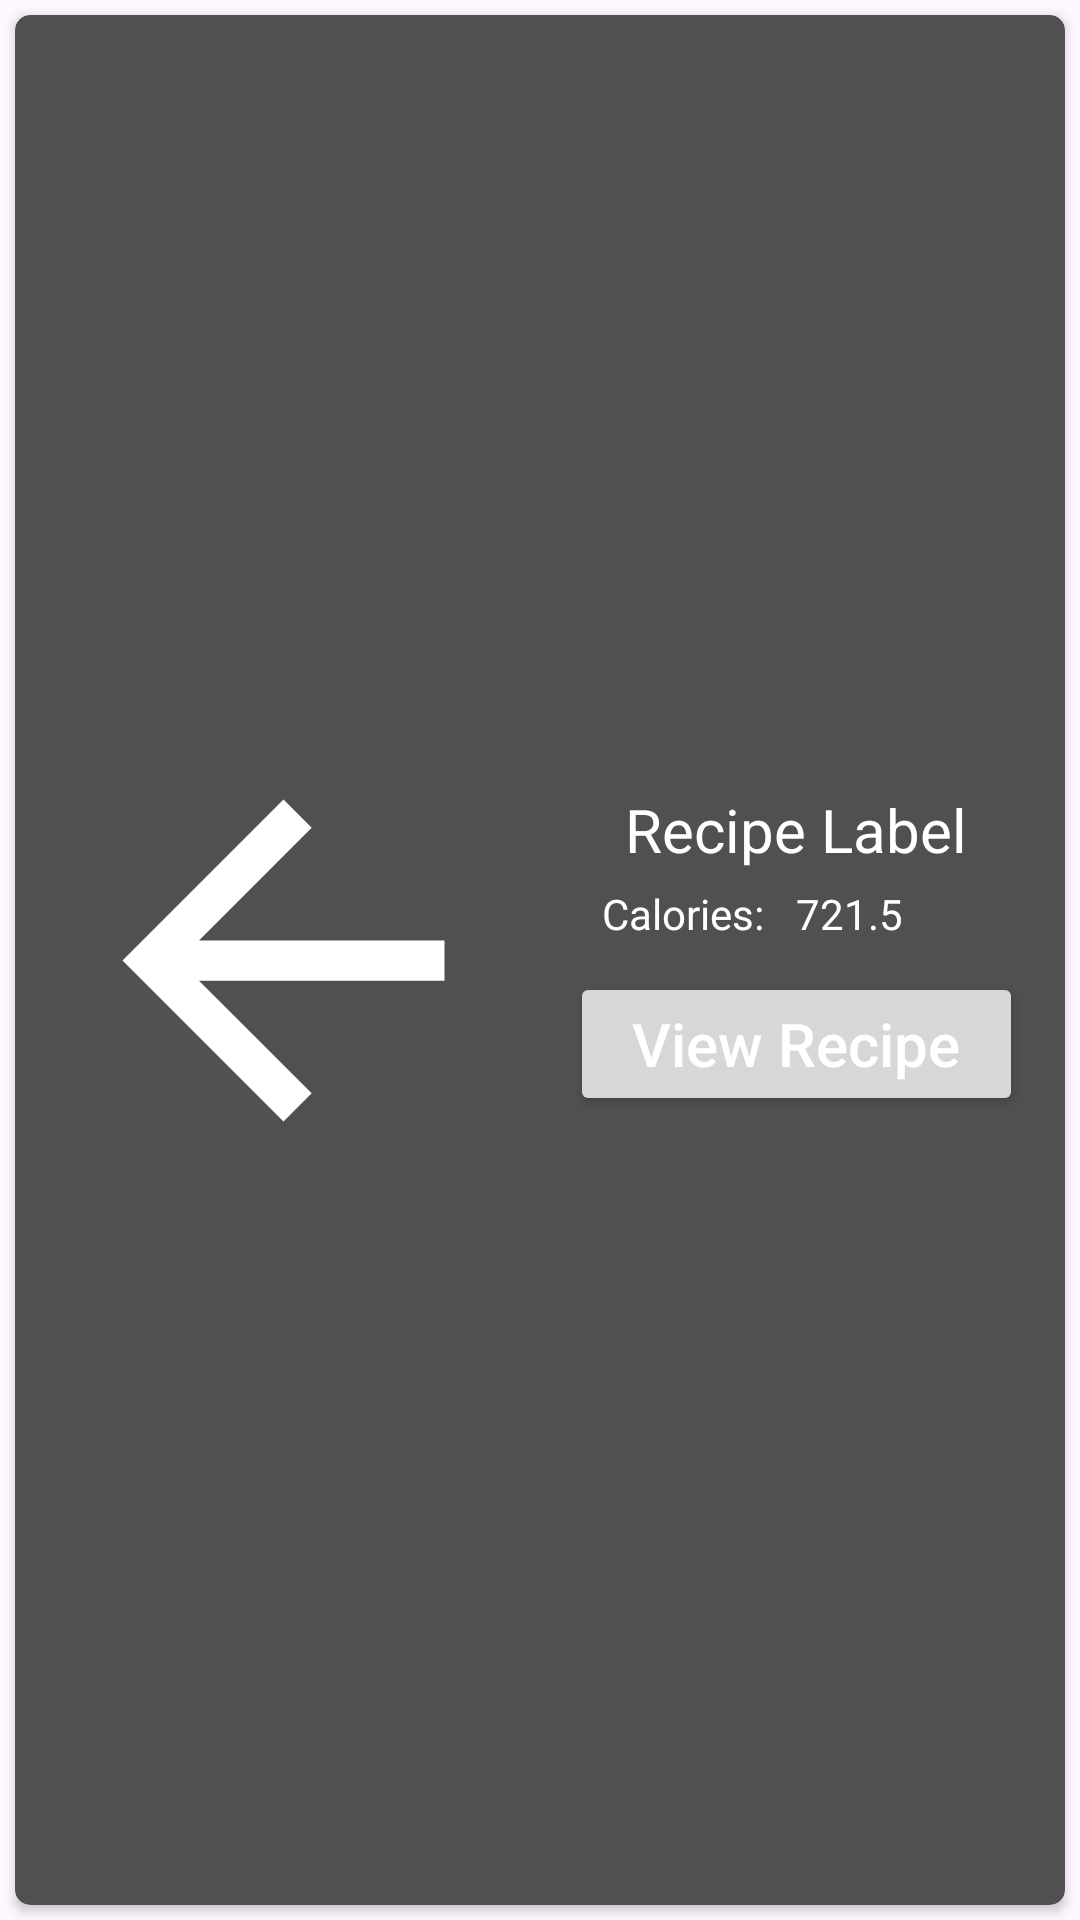

Produce the Android XML layout that renders to this screen, including the resource entries it uses.
<!-- AndroidManifest.xml: application theme Theme.RacipeApp -->
<!-- res/layout/recipe_item.xml -->
<?xml version="1.0" encoding="utf-8"?>
<RelativeLayout
    xmlns:android="http://schemas.android.com/apk/res/android"
    android:layout_width="match_parent"
    android:layout_height="200dp"
    xmlns:app="http://schemas.android.com/apk/res-auto">

    <androidx.cardview.widget.CardView
        android:layout_width="match_parent"
        android:layout_height="match_parent"
        app:cardCornerRadius="5dp"
        app:cardBackgroundColor="@color/itemback"
        android:layout_margin="5dp"
        >
        <LinearLayout
            android:padding="4dp"
            android:orientation="horizontal"
            android:layout_width="match_parent"
            android:layout_height="match_parent">
            <ImageView
                android:src="@drawable/abc_vector_test"
                android:layout_weight=".50"
                android:layout_width="0dp"
                android:layout_height="match_parent"
                android:padding="5dp"
                android:id="@+id/recipeimg"/>
            <LinearLayout
                android:gravity="center"
                android:layout_weight=".50"
                android:layout_width="0dp"
                android:layout_height="match_parent"
                android:padding="5dp"
                android:orientation="vertical">
                <TextView
                    android:gravity="center"
                    android:textSize="20sp"
                    android:layout_width="match_parent"
                    android:layout_height="wrap_content"
                    android:text="Recipe Label"
                    android:textColor="@color/white"
                    android:id="@+id/recipeLabel"
                    />
                <LinearLayout
                    android:layout_gravity="center"
                    android:layout_margin="5dp"
                    android:layout_width="match_parent"
                    android:layout_height="wrap_content"
                    android:orientation="horizontal"
                    >
                    <TextView
                        android:layout_weight=".50"
                        android:layout_width="0dp"
                        android:layout_height="wrap_content"
                        android:text="Calories:"
                        android:textColor="@color/white"
                        android:gravity="center"/>
                    <TextView
                        android:id="@+id/calories"
                        android:layout_weight=".50"
                        android:layout_width="0dp"
                        android:layout_height="wrap_content"
                        android:text="721.5"
                        android:textColor="@color/white"
                        />
                </LinearLayout>

                <Button
                    android:id="@+id/viewRecipe"
                    android:layout_width="match_parent"
                    android:layout_height="wrap_content"
                    android:layout_margin="5dp"
                    android:text="View Recipe"
                    android:textSize="20sp"
                    android:textColor="@color/white"
                    android:textAllCaps="false"
                    />


            </LinearLayout>

        </LinearLayout>
    </androidx.cardview.widget.CardView>


</RelativeLayout>
<!-- resources referenced by this layout -->
<resources>
  <color name="itemback">#505050</color>
  <color name="white">#FFFFFFFF</color>
  <style name="Theme.RacipeApp" parent="Base.Theme.RacipeApp" />
  <style name="Base.Theme.RacipeApp" parent="Theme.Material3.DayNight.NoActionBar">
                   <item name="colorPrimary">@color/purple_500</item>
      </style>
  <color name="purple_500">#FF6200EE</color>
</resources>
